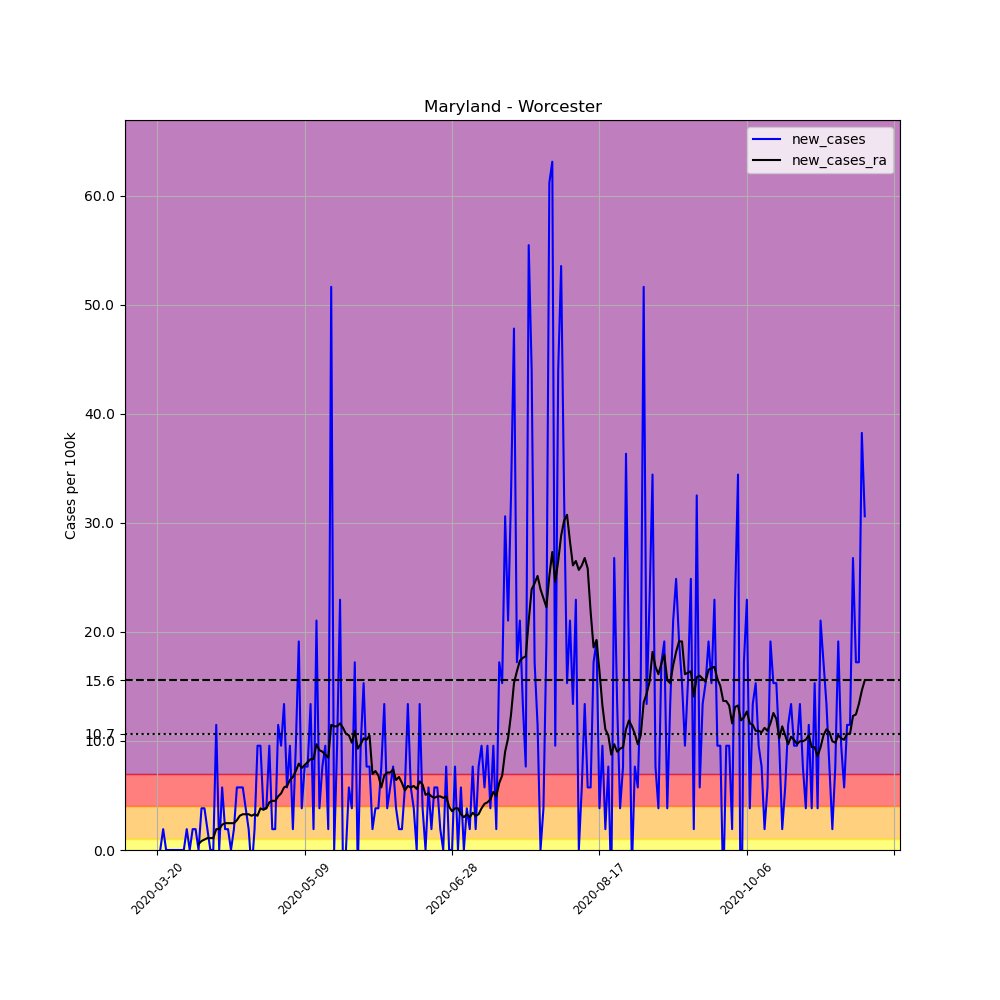

The file beside this chart, header and first rows:
, date, county, state, fips, cases, deaths, COUNTY, STNAME, CTYNAME, POPESTIMATE2019, per_100k, new_cases, new_cases_ra
198604, 2020-03-20, Worcester, Maryland, 24047, 1, 0, 47, Maryland, Worcester, 52276, 1.913, , 
198605, 2020-03-21, Worcester, Maryland, 24047, 1, 0, 47, Maryland, Worcester, 52276, 1.913, 0.0, 
198606, 2020-03-22, Worcester, Maryland, 24047, 2, 0, 47, Maryland, Worcester, 52276, 3.826, 1.913, 
198607, 2020-03-23, Worcester, Maryland, 24047, 2, 0, 47, Maryland, Worcester, 52276, 3.826, 0.0, 
198608, 2020-03-24, Worcester, Maryland, 24047, 2, 0, 47, Maryland, Worcester, 52276, 3.826, 0.0, 
198609, 2020-03-25, Worcester, Maryland, 24047, 2, 0, 47, Maryland, Worcester, 52276, 3.826, 0.0, 
198610, 2020-03-26, Worcester, Maryland, 24047, 2, 0, 47, Maryland, Worcester, 52276, 3.826, 0.0, 
198611, 2020-03-27, Worcester, Maryland, 24047, 2, 0, 47, Maryland, Worcester, 52276, 3.826, 0.0, 
198612, 2020-03-28, Worcester, Maryland, 24047, 2, 0, 47, Maryland, Worcester, 52276, 3.826, 0.0, 
198613, 2020-03-29, Worcester, Maryland, 24047, 2, 0, 47, Maryland, Worcester, 52276, 3.826, 0.0, 
198614, 2020-03-30, Worcester, Maryland, 24047, 3, 0, 47, Maryland, Worcester, 52276, 5.739, 1.913, 
198615, 2020-03-31, Worcester, Maryland, 24047, 3, 0, 47, Maryland, Worcester, 52276, 5.739, 0.0, 
198616, 2020-04-01, Worcester, Maryland, 24047, 4, 0, 47, Maryland, Worcester, 52276, 7.652, 1.913, 
198617, 2020-04-02, Worcester, Maryland, 24047, 5, 0, 47, Maryland, Worcester, 52276, 9.565, 1.913, 
198618, 2020-04-03, Worcester, Maryland, 24047, 5, 0, 47, Maryland, Worcester, 52276, 9.565, 0.0, 0.5465
198619, 2020-04-04, Worcester, Maryland, 24047, 7, 0, 47, Maryland, Worcester, 52276, 13.39, 3.826, 0.8198
198620, 2020-04-05, Worcester, Maryland, 24047, 9, 0, 47, Maryland, Worcester, 52276, 17.22, 3.826, 0.9565
198621, 2020-04-06, Worcester, Maryland, 24047, 10, 0, 47, Maryland, Worcester, 52276, 19.13, 1.913, 1.093
198622, 2020-04-07, Worcester, Maryland, 24047, 10, 0, 47, Maryland, Worcester, 52276, 19.13, 0.0, 1.093
198623, 2020-04-08, Worcester, Maryland, 24047, 10, 0, 47, Maryland, Worcester, 52276, 19.13, 0.0, 1.093
198624, 2020-04-09, Worcester, Maryland, 24047, 16, 0, 47, Maryland, Worcester, 52276, 30.61, 11.48, 1.913
198625, 2020-04-10, Worcester, Maryland, 24047, 16, 0, 47, Maryland, Worcester, 52276, 30.61, 0.0, 1.913
198626, 2020-04-11, Worcester, Maryland, 24047, 19, 0, 47, Maryland, Worcester, 52276, 36.35, 5.739, 2.323
198627, 2020-04-12, Worcester, Maryland, 24047, 20, 0, 47, Maryland, Worcester, 52276, 38.26, 1.913, 2.459
198628, 2020-04-13, Worcester, Maryland, 24047, 21, 0, 47, Maryland, Worcester, 52276, 40.17, 1.913, 2.459
198629, 2020-04-14, Worcester, Maryland, 24047, 21, 0, 47, Maryland, Worcester, 52276, 40.17, 0.0, 2.459
198630, 2020-04-15, Worcester, Maryland, 24047, 22, 0, 47, Maryland, Worcester, 52276, 42.08, 1.913, 2.459
198631, 2020-04-16, Worcester, Maryland, 24047, 25, 0, 47, Maryland, Worcester, 52276, 47.82, 5.739, 2.733
198632, 2020-04-17, Worcester, Maryland, 24047, 28, 0, 47, Maryland, Worcester, 52276, 53.56, 5.739, 3.143
198633, 2020-04-18, Worcester, Maryland, 24047, 31, 0, 47, Maryland, Worcester, 52276, 59.3, 5.739, 3.279
198634, 2020-04-19, Worcester, Maryland, 24047, 33, 0, 47, Maryland, Worcester, 52276, 63.13, 3.826, 3.279
198635, 2020-04-20, Worcester, Maryland, 24047, 34, 0, 47, Maryland, Worcester, 52276, 65.04, 1.913, 3.279
198636, 2020-04-21, Worcester, Maryland, 24047, 33, 0, 47, Maryland, Worcester, 52276, 63.13, -1.913, 3.143
198637, 2020-04-22, Worcester, Maryland, 24047, 34, 0, 47, Maryland, Worcester, 52276, 65.04, 1.913, 3.279
198638, 2020-04-23, Worcester, Maryland, 24047, 39, 0, 47, Maryland, Worcester, 52276, 74.6, 9.565, 3.143
198639, 2020-04-24, Worcester, Maryland, 24047, 44, 0, 47, Maryland, Worcester, 52276, 84.17, 9.565, 3.826
198640, 2020-04-25, Worcester, Maryland, 24047, 46, 0, 47, Maryland, Worcester, 52276, 87.99, 3.826, 3.689
198641, 2020-04-26, Worcester, Maryland, 24047, 48, 0, 47, Maryland, Worcester, 52276, 91.82, 3.826, 3.826
198642, 2020-04-27, Worcester, Maryland, 24047, 53, 0, 47, Maryland, Worcester, 52276, 101.4, 9.565, 4.372
198643, 2020-04-28, Worcester, Maryland, 24047, 54, 1, 47, Maryland, Worcester, 52276, 103.3, 1.913, 4.509
198644, 2020-04-29, Worcester, Maryland, 24047, 55, 2, 47, Maryland, Worcester, 52276, 105.2, 1.913, 4.509
198645, 2020-04-30, Worcester, Maryland, 24047, 61, 2, 47, Maryland, Worcester, 52276, 116.7, 11.48, 4.919
198646, 2020-05-01, Worcester, Maryland, 24047, 66, 3, 47, Maryland, Worcester, 52276, 126.3, 9.565, 5.192
198647, 2020-05-02, Worcester, Maryland, 24047, 73, 3, 47, Maryland, Worcester, 52276, 139.6, 13.39, 5.739
198648, 2020-05-03, Worcester, Maryland, 24047, 76, 3, 47, Maryland, Worcester, 52276, 145.4, 5.739, 5.875
198649, 2020-05-04, Worcester, Maryland, 24047, 81, 3, 47, Maryland, Worcester, 52276, 154.9, 9.565, 6.422
198650, 2020-05-05, Worcester, Maryland, 24047, 82, 3, 47, Maryland, Worcester, 52276, 156.9, 1.913, 6.695
198651, 2020-05-06, Worcester, Maryland, 24047, 87, 3, 47, Maryland, Worcester, 52276, 166.4, 9.565, 7.242
198652, 2020-05-07, Worcester, Maryland, 24047, 97, 3, 47, Maryland, Worcester, 52276, 185.6, 19.13, 7.925
198653, 2020-05-08, Worcester, Maryland, 24047, 99, 3, 47, Maryland, Worcester, 52276, 189.4, 3.826, 7.515
198654, 2020-05-09, Worcester, Maryland, 24047, 103, 4, 47, Maryland, Worcester, 52276, 197, 7.652, 7.788
198655, 2020-05-10, Worcester, Maryland, 24047, 107, 4, 47, Maryland, Worcester, 52276, 204.7, 7.652, 8.062
198656, 2020-05-11, Worcester, Maryland, 24047, 114, 4, 47, Maryland, Worcester, 52276, 218.1, 13.39, 8.335
198657, 2020-05-12, Worcester, Maryland, 24047, 115, 4, 47, Maryland, Worcester, 52276, 220, 1.913, 8.335
198658, 2020-05-13, Worcester, Maryland, 24047, 126, 4, 47, Maryland, Worcester, 52276, 241, 21.04, 9.701
198659, 2020-05-14, Worcester, Maryland, 24047, 128, 5, 47, Maryland, Worcester, 52276, 244.9, 3.826, 9.155
198660, 2020-05-15, Worcester, Maryland, 24047, 132, 5, 47, Maryland, Worcester, 52276, 252.5, 7.652, 9.018
198661, 2020-05-16, Worcester, Maryland, 24047, 137, 5, 47, Maryland, Worcester, 52276, 262.1, 9.565, 8.745
198662, 2020-05-17, Worcester, Maryland, 24047, 138, 6, 47, Maryland, Worcester, 52276, 264, 1.913, 8.472
198663, 2020-05-18, Worcester, Maryland, 24047, 165, 6, 47, Maryland, Worcester, 52276, 315.6, 51.65, 11.48
... 181 more rows
